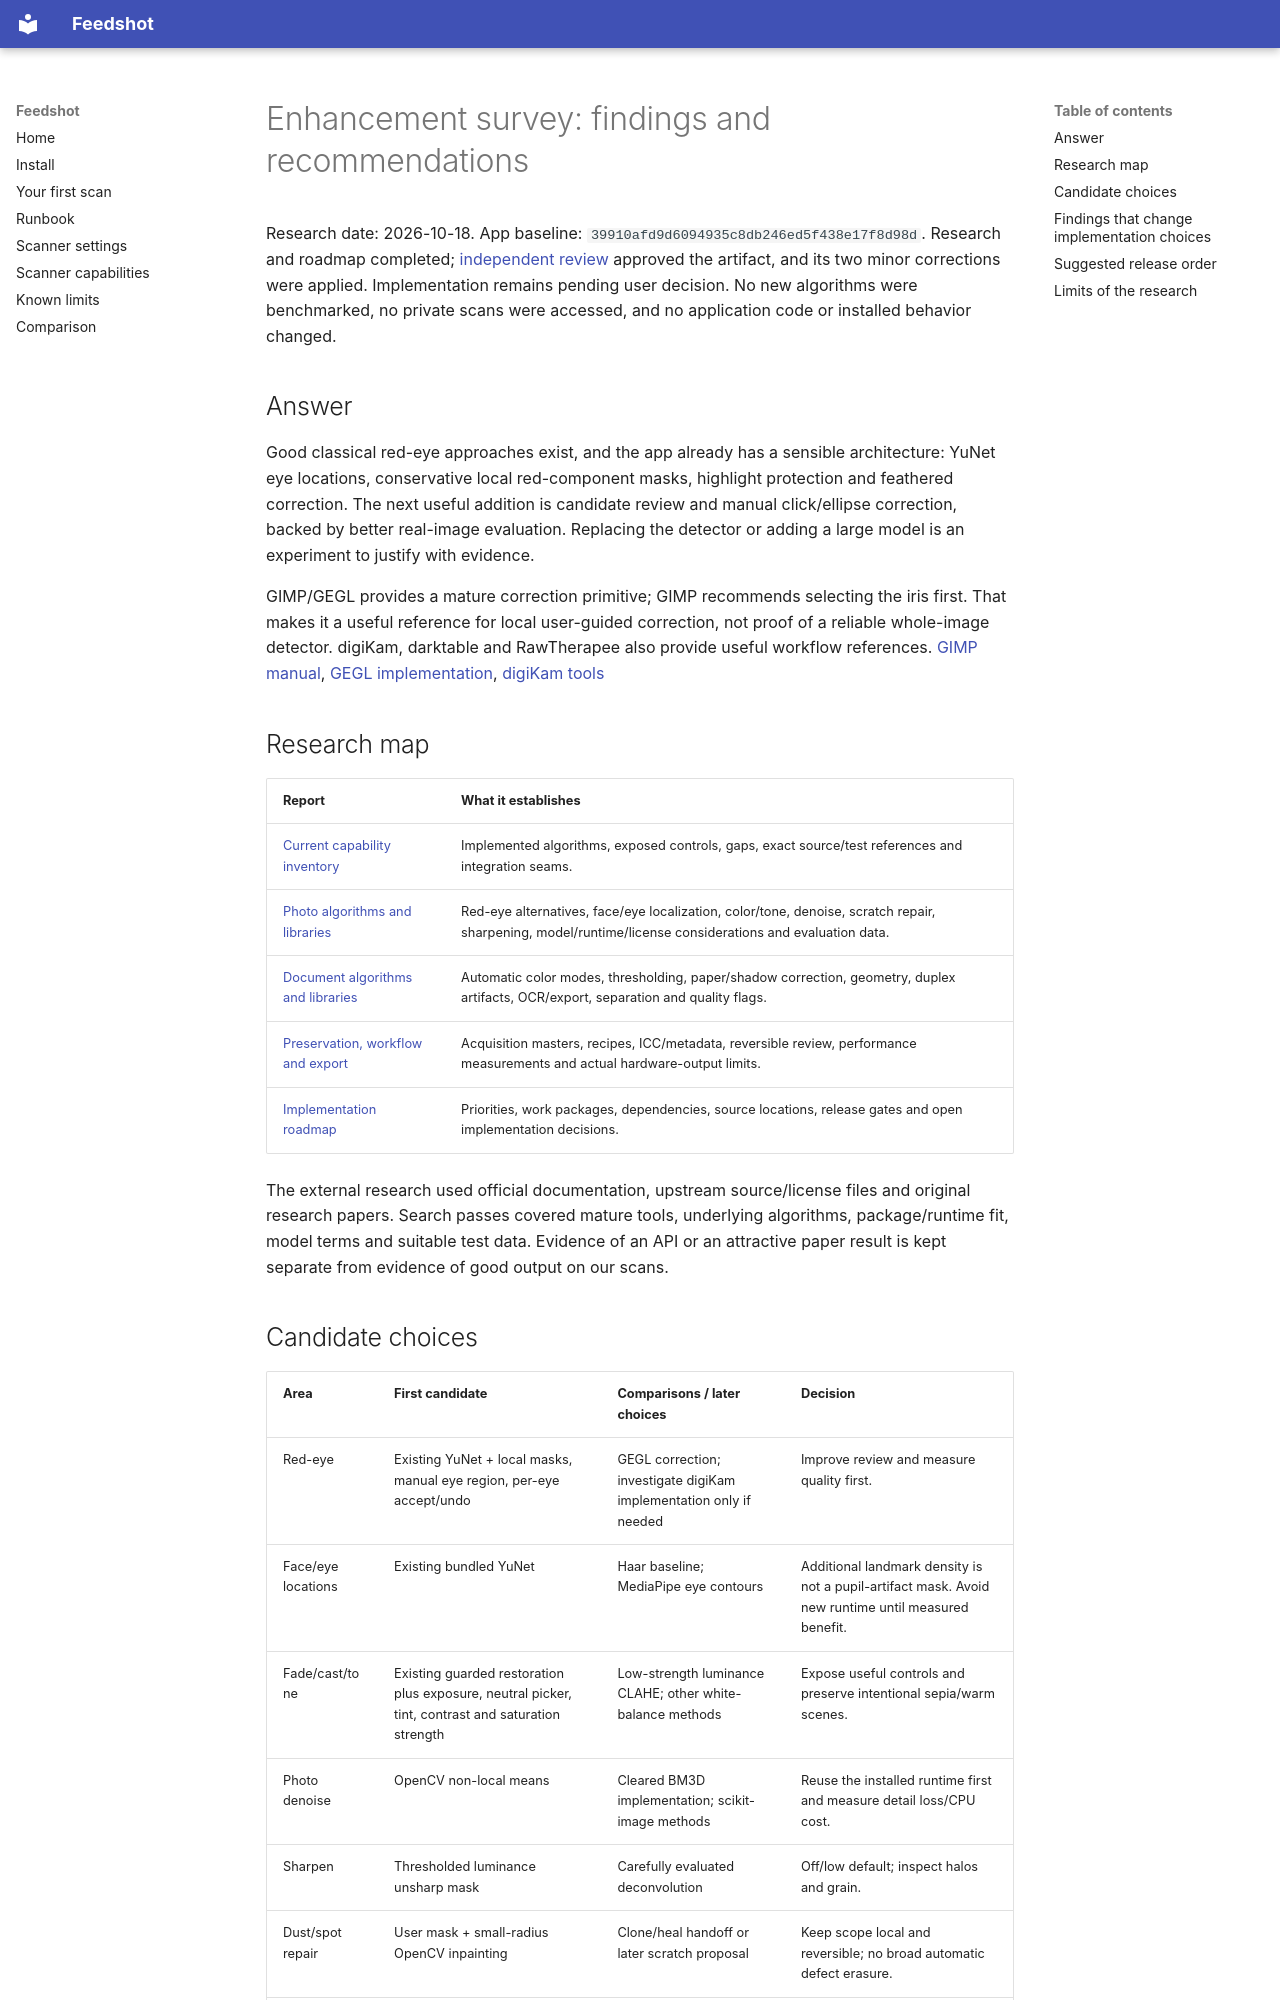

repository: bearyjd/fastfoto-linux · page: research/enhancement-survey-2026-10-18/index.html · generator: mkdocs

# Enhancement survey: findings and recommendations

Research date: 2026-10-18. App baseline: `39910afd9d6094935c8db246ed5f438e17f8d98d`.
Research and roadmap completed; [independent review](enhancement-roadmap-review-2026-10-18.md) approved the artifact, and its two minor corrections were applied. Implementation remains pending user decision. No new algorithms were benchmarked, no private scans were accessed, and no application code or installed behavior changed.

## Answer

Good classical red-eye approaches exist, and the app already has a sensible architecture: YuNet eye locations, conservative local red-component masks, highlight protection and feathered correction. The next useful addition is candidate review and manual click/ellipse correction, backed by better real-image evaluation. Replacing the detector or adding a large model is an experiment to justify with evidence.

GIMP/GEGL provides a mature correction primitive; GIMP recommends selecting the iris first. That makes it a useful reference for local user-guided correction, not proof of a reliable whole-image detector. digiKam, darktable and RawTherapee also provide useful workflow references. [GIMP manual](https://testing.docs.gimp.org/3.0/en/gimp-filter-red-eye-removal.html), [GEGL implementation](https://raw.githubusercontent.com/GNOME/gegl/master/operations/common-gpl3+/red-eye-removal.c), [digiKam tools](https://docs.digikam.org/en/image_editor/enhancement_tools.html#red-eye)

## Research map

| Report | What it establishes |
|---|---|
| [Current capability inventory](enhancement-current-capabilities-2026-10-18.md) | Implemented algorithms, exposed controls, gaps, exact source/test references and integration seams. |
| [Photo algorithms and libraries](photo-enhancements-2026-10-18.md) | Red-eye alternatives, face/eye localization, color/tone, denoise, scratch repair, sharpening, model/runtime/license considerations and evaluation data. |
| [Document algorithms and libraries](document-enhancements-2026-10-18.md) | Automatic color modes, thresholding, paper/shadow correction, geometry, duplex artifacts, OCR/export, separation and quality flags. |
| [Preservation, workflow and export](enhancement-preservation-workflow-2026-10-18.md) | Acquisition masters, recipes, ICC/metadata, reversible review, performance measurements and actual hardware-output limits. |
| [Implementation roadmap](../roadmaps/enhancements.md) | Priorities, work packages, dependencies, source locations, release gates and open implementation decisions. |

The external research used official documentation, upstream source/license files and original research papers. Search passes covered mature tools, underlying algorithms, package/runtime fit, model terms and suitable test data. Evidence of an API or an attractive paper result is kept separate from evidence of good output on our scans.
